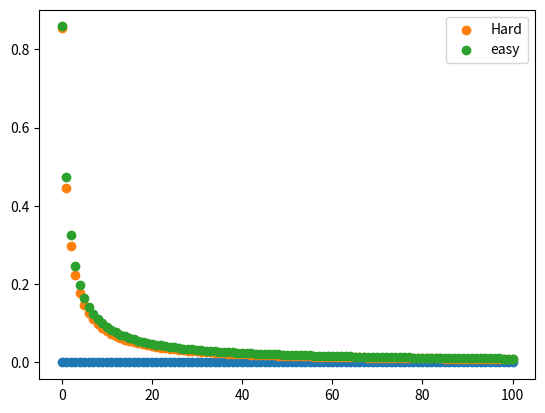

Write the Python code that produced this figure.
import math
import matplotlib.pyplot as plt


X1 = []
Y1 = []

X2 = []
Y2 = []

X3 = []
Y3 = []

sum2 = - math.log(2, math.e) * math.sqrt(3)
sum3 = 0

pi = 3.14159265358979

for i in range(0, 101):
    X1.append(i)
    Y1.append(0)

    X2.append(i)


    sum2 = sum2 + 3 * math.sqrt(3) * ((-1) ** i) / (3 * i + 1)
    Y2.append(abs(pi - sum2))


    X3.append(i)
    
    sum3 = sum3 + 4 * ((-1) ** i) / (2 * i + 1)
    Y3.append(abs(pi - sum3))




fig = plt.figure()

plot = fig.add_subplot(111)

plot.scatter(
    x=X1,
    y=Y1,
)

plot.scatter(
    x=X2,
    y=Y2,
    label="Hard"
)

plot.scatter(
    x=X3,
    y=Y3,
    label="easy"
)


plt.legend()


plt.show()


# root 3 = math.sqrt(3)
# 